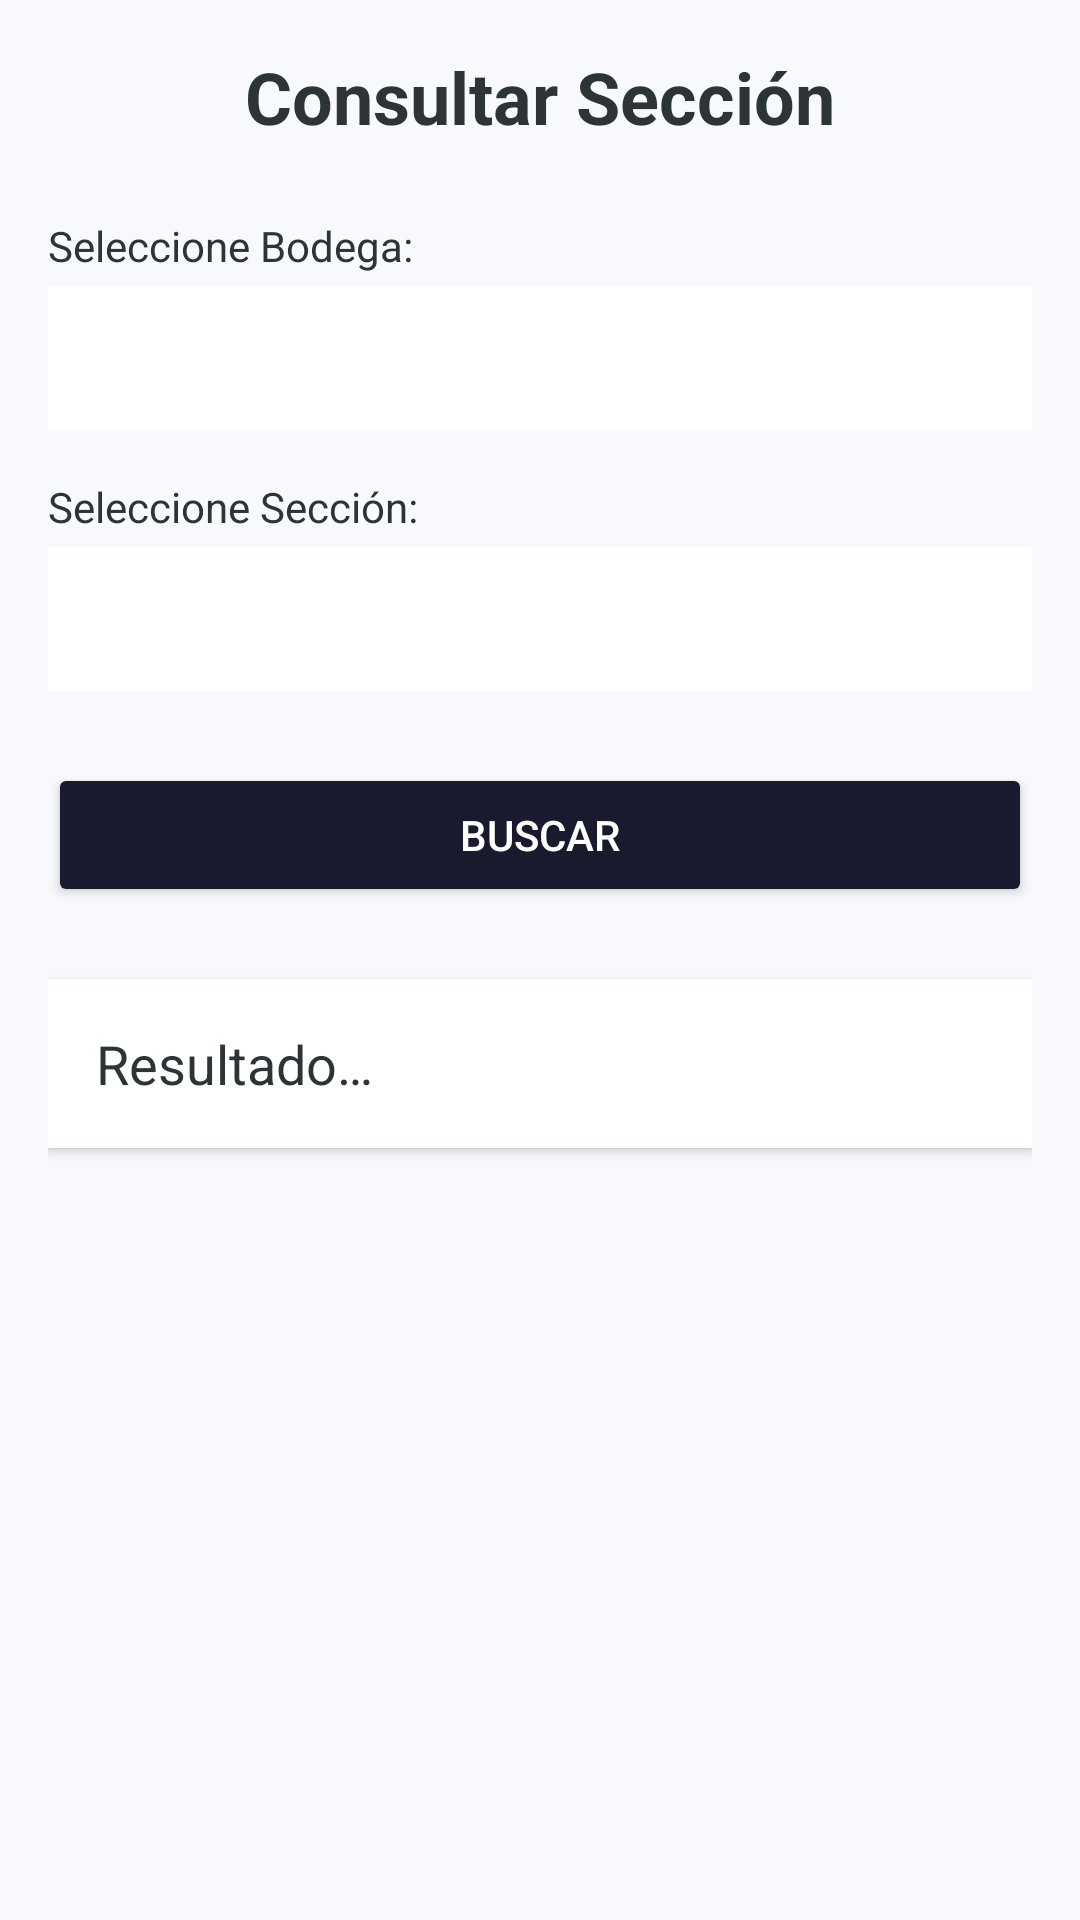

Here is an Android app screen rendered from its layout file. Give the layout XML and the strings, colors and styles it references.
<!-- AndroidManifest.xml: application theme Theme.Proyecto_PDM -->
<!-- res/layout/activity_seccion_consultar.xml -->
<?xml version="1.0" encoding="utf-8"?>
<LinearLayout xmlns:android="http://schemas.android.com/apk/res/android"
    xmlns:tools="http://schemas.android.com/tools"
    android:layout_width="match_parent"
    android:layout_height="match_parent"
    android:orientation="vertical"
    android:padding="16dp"
    android:id="@+id/main"
    android:background="@color/app_background"
    tools:context=".seccion.SeccionConsultarActivity">

    <TextView
        android:layout_width="match_parent"
        android:layout_height="wrap_content"
        android:text="@string/title_consultar_seccion"
        android:textSize="24sp"
        android:textStyle="bold"
        android:gravity="center"
        android:textColor="@color/auto_import_text_dark"
        android:layout_marginBottom="24dp"/>

    <TextView
        android:layout_width="match_parent"
        android:layout_height="wrap_content"
        android:text="@string/label_seleccione_bodega"
        android:textColor="@color/auto_import_text_dark"
        android:layout_marginBottom="4dp"/>

    <Spinner
        android:id="@+id/spinnerConsultarBodegas"
        android:layout_width="match_parent"
        android:layout_height="48dp"
        android:background="@color/white"
        android:padding="8dp"
        android:layout_marginBottom="16dp"/>

    <TextView
        android:layout_width="match_parent"
        android:layout_height="wrap_content"
        android:text="Seleccione Sección:"
        android:textColor="@color/auto_import_text_dark"
        android:layout_marginBottom="4dp"/>

    <Spinner
        android:id="@+id/spinnerConsultarSecciones"
        android:layout_width="match_parent"
        android:layout_height="48dp"
        android:background="@color/white"
        android:padding="8dp"
        android:layout_marginBottom="24dp"/>

    <Button
        android:id="@+id/btnConsultarSeccionDetalle"
        android:layout_width="match_parent"
        android:layout_height="wrap_content"
        android:text="@string/btn_search"
        android:backgroundTint="@color/auto_import_dark"
        android:textColor="@color/white"/>

    <TextView
        android:id="@+id/textResultadoSeccion"
        android:layout_width="match_parent"
        android:layout_height="wrap_content"
        android:text="@string/label_result"
        android:textSize="18sp"
        android:textColor="@color/auto_import_text_dark"
        android:layout_marginTop="24dp"
        android:padding="16dp"
        android:background="@color/white"
        android:elevation="2dp"
        android:lineSpacingExtra="4dp"/>

</LinearLayout>
<!-- resources referenced by this layout -->
<resources>
  <color name="app_background">#F7F9FC</color>
  <color name="auto_import_dark">#1A1A2E</color>
  <color name="auto_import_text_dark">#2D3436</color>
  <color name="white">#FFFFFFFF</color>
  <string name="btn_search">BUSCAR</string>
  <string name="label_result">Resultado…</string>
  <string name="label_seleccione_bodega">Seleccione Bodega:</string>
  <string name="title_consultar_seccion">Consultar Sección</string>
  <style name="Theme.Proyecto_PDM" parent="Base.Theme.Proyecto_PDM" />
  <style name="Base.Theme.Proyecto_PDM" parent="Theme.Material3.DayNight.NoActionBar">
          <item name="colorPrimary">@color/auto_import_red</item>
          <item name="colorOnPrimary">@color/white</item>
          <item name="android:windowBackground">@color/white</item>
      </style>
  <color name="auto_import_red">#E94560</color>
</resources>
